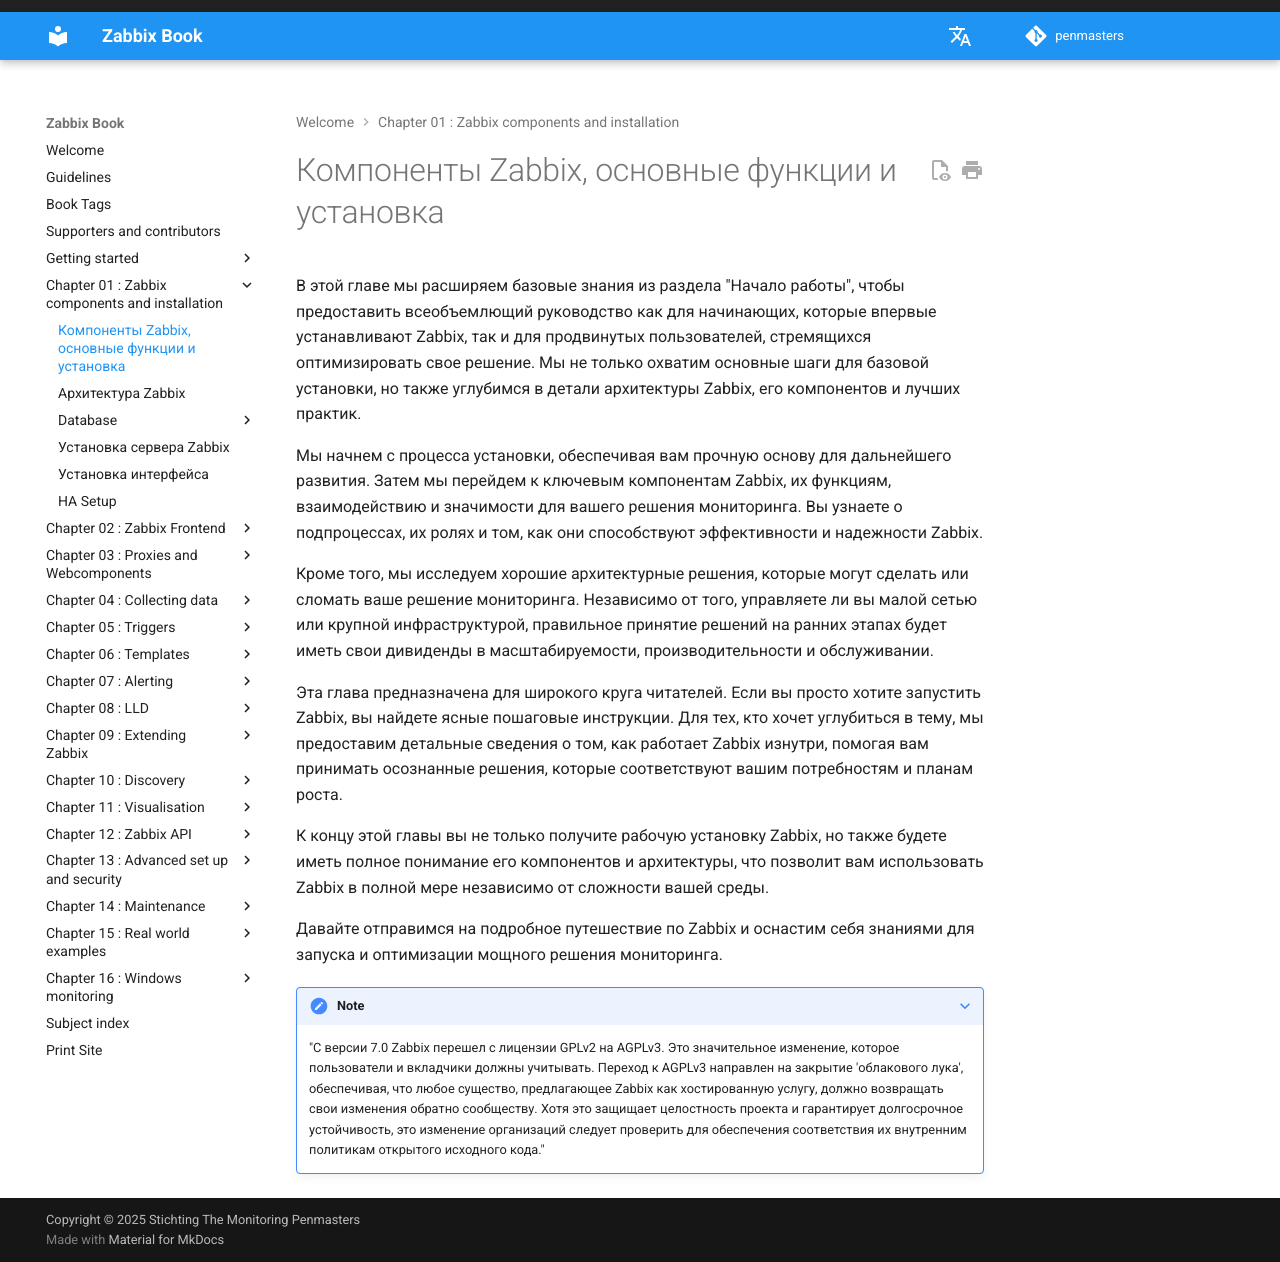

repository: penmasters/zabbix-book · page: ru/ch01-zabbix-components/chapter/index.html · generator: mkdocs

# Компоненты Zabbix, основные функции и установка

В этой главе мы расширяем базовые знания из раздела "Начало работы",
чтобы предоставить всеобъемлющий руководство как для начинающих, которые впервые устанавливают
Zabbix, так и для продвинутых пользователей, стремящихся оптимизировать свое решение.
Мы не только охватим основные шаги для базовой установки, но также углубимся
в детали архитектуры Zabbix, его компонентов и лучших практик.

Мы начнем с процесса установки, обеспечивая вам прочную основу для дальнейшего развития.
Затем мы перейдем к ключевым компонентам Zabbix, их функциям, взаимодействию
и значимости для вашего решения мониторинга. Вы узнаете о подпроцессах,
их ролях и том, как они способствуют эффективности и надежности Zabbix.

Кроме того, мы исследуем хорошие архитектурные решения, которые могут сделать или сломать
ваше решение мониторинга. Независимо от того, управляете ли вы малой сетью или крупной инфраструктурой,
правильное принятие решений на ранних этапах будет иметь свои дивиденды в масштабируемости,
производительности и обслуживании.

Эта глава предназначена для широкого круга читателей.
Если вы просто хотите запустить Zabbix, вы найдете ясные пошаговые
инструкции. Для тех, кто хочет углубиться в тему, мы предоставим детальные сведения о том,
как работает Zabbix изнутри, помогая вам принимать осознанные решения, которые соответствуют вашим потребностям и планам роста.

К концу этой главы вы не только получите рабочую установку Zabbix,
но также будете иметь полное понимание его компонентов и архитектуры, что позволит вам использовать
Zabbix в полной мере независимо от сложности вашей среды.

Давайте отправимся на подробное путешествие по Zabbix и оснастим себя знаниями для запуска и оптимизации мощного решения мониторинга.

???+ note

    "С версии 7.0 Zabbix перешел с лицензии GPLv2 на AGPLv3.
    Это значительное изменение, которое пользователи и вкладчики должны учитывать. Переход к AGPLv3
    направлен на закрытие 'облакового лука', обеспечивая, что любое существо,
    предлагающее Zabbix как хостированную услугу, должно возвращать свои изменения обратно сообществу.
    Хотя это защищает целостность проекта и гарантирует долгосрочное
    устойчивость, это изменение организаций следует проверить для обеспечения соответствия их внутренним политикам открытого исходного кода."
